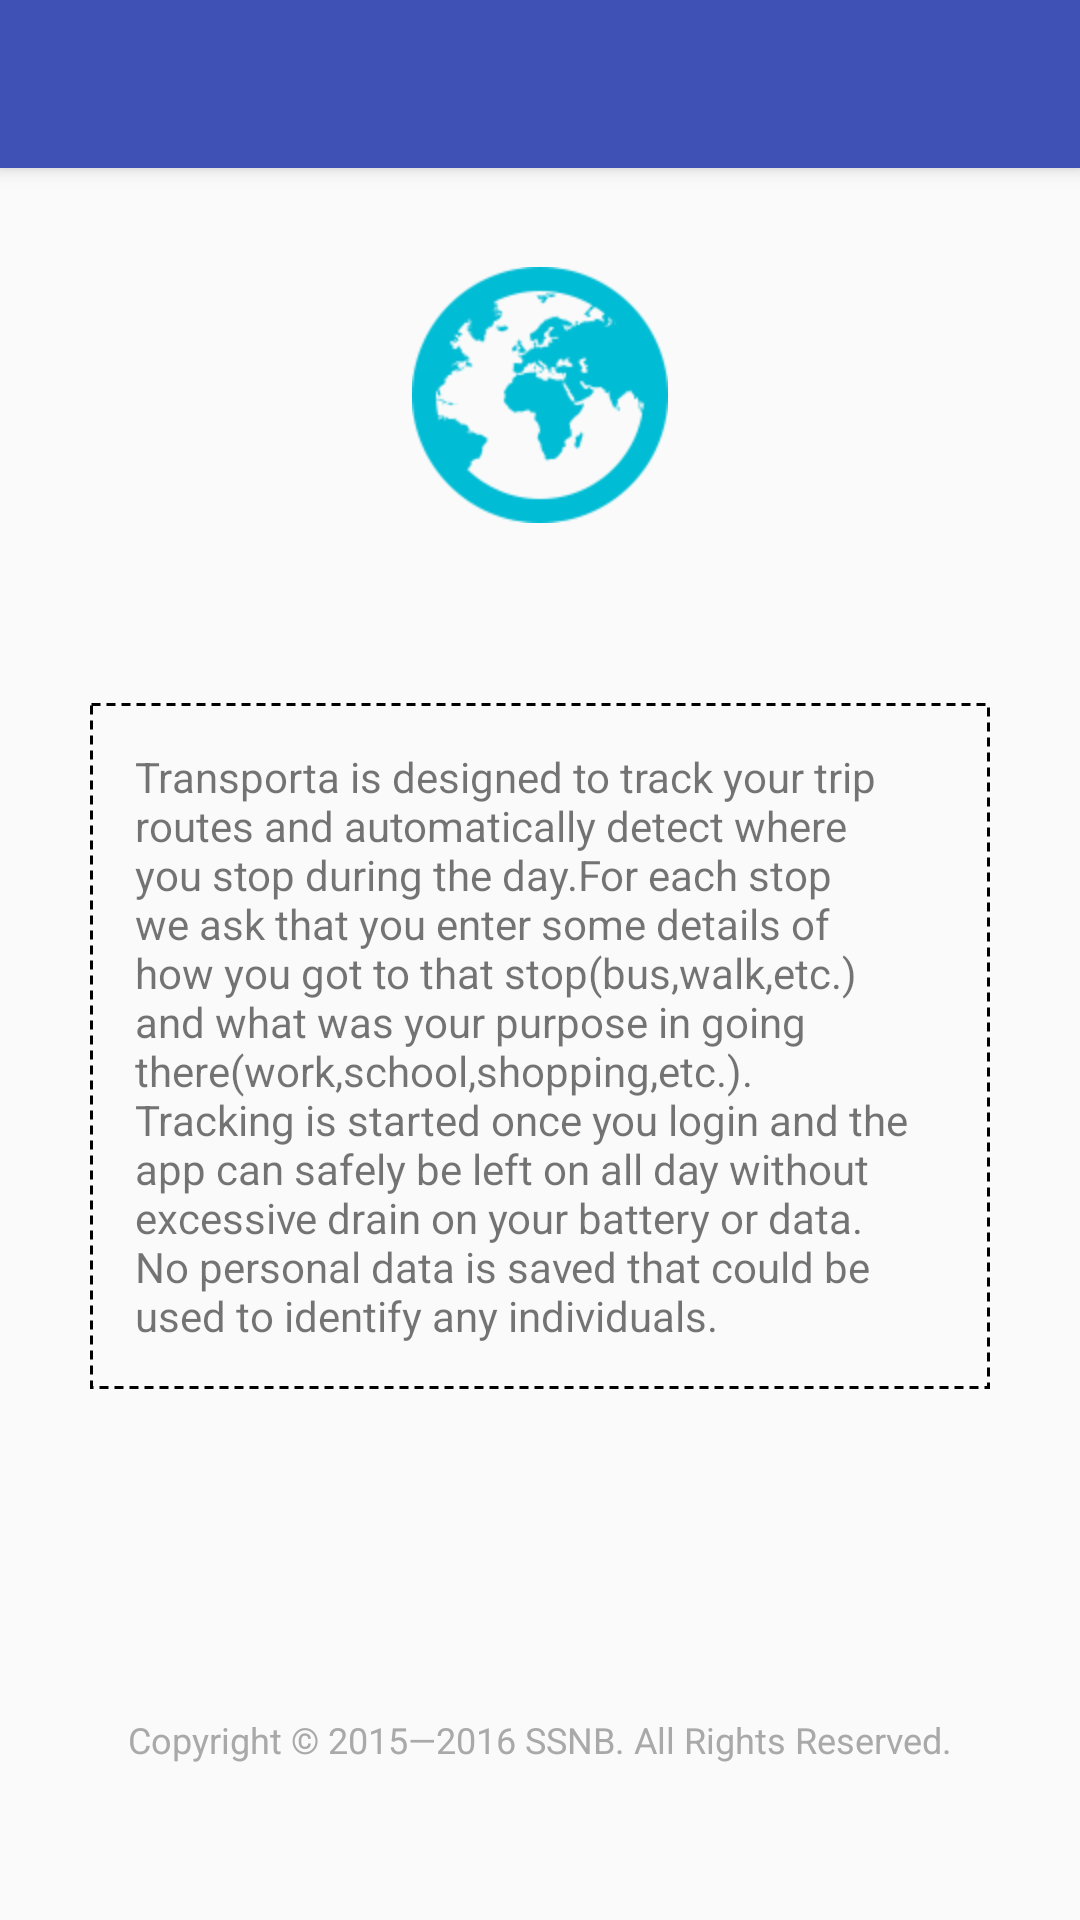

Produce the Android XML layout that renders to this screen, including the resource entries it uses.
<!-- AndroidManifest.xml: activity theme AppTheme.NoActionBar -->
<!-- res/layout/activity_about.xml -->
<?xml version="1.0" encoding="utf-8"?>
<android.support.design.widget.CoordinatorLayout
    xmlns:android="http://schemas.android.com/apk/res/android"
    xmlns:app="http://schemas.android.com/apk/res-auto"
    xmlns:tools="http://schemas.android.com/tools"
    android:layout_width="match_parent"
    android:layout_height="match_parent"
    android:fitsSystemWindows="true"
    tools:context="blq.ssnb.trive.activity.AboutActivity">

    <android.support.design.widget.AppBarLayout
        android:layout_width="match_parent"
        android:layout_height="wrap_content"
        android:theme="@style/AppTheme.AppBarOverlay">

        <android.support.v7.widget.Toolbar
            android:id="@+id/toolbar"
            android:layout_width="match_parent"
            android:layout_height="?attr/actionBarSize"
            android:background="?attr/colorPrimary"
            app:popupTheme="@style/AppTheme.PopupOverlay">
            <ImageView
                android:id="@+id/nv_back"
                android:layout_width="?attr/actionBarSize"
                android:layout_height="?attr/actionBarSize"
                android:scaleType="centerInside"
                android:src="@drawable/ico_back"/>
            <TextView
                android:id="@+id/nv_title"
                android:layout_width="wrap_content"
                android:layout_height="wrap_content"
                tools:text="history"
                android:textSize="25sp"
                android:paddingLeft="10dp"
                android:paddingRight="10dp"
                android:textStyle="bold"
                />
        </android.support.v7.widget.Toolbar>

    </android.support.design.widget.AppBarLayout>

    <include layout="@layout/content_about"/>

</android.support.design.widget.CoordinatorLayout>
<!-- res/layout/content_about.xml (included above) -->
<?xml version="1.0" encoding="utf-8"?>
<RelativeLayout
    xmlns:android="http://schemas.android.com/apk/res/android"
    xmlns:app="http://schemas.android.com/apk/res-auto"
    xmlns:tools="http://schemas.android.com/tools"
    android:layout_width="match_parent"
    android:layout_height="match_parent"
    app:layout_behavior="@string/appbar_scrolling_view_behavior"
    tools:context="blq.ssnb.trive.activity.AboutActivity"
    tools:showIn="@layout/activity_about">
    <LinearLayout
        android:layout_width="match_parent"
        android:layout_height="match_parent"
        android:orientation="vertical"
        android:gravity="center">
        <TextView
            android:layout_width="match_parent"
            android:layout_height="0dp"
            android:layout_weight="1"/>
        <ImageView
            android:layout_width="wrap_content"
            android:layout_height="wrap_content"
            android:src="@drawable/ic_launcher_2"
            android:layout_marginBottom="30dp"/>
        <TextView
            android:layout_width="wrap_content"
            android:layout_height="wrap_content"
            android:layout_margin="30dp"
            android:padding="15dp"
            android:background="@drawable/shape_dashed_border"
            android:text="@string/about_content"
            />
        <TextView
            android:layout_width="match_parent"
            android:layout_height="0dp"
            android:layout_weight="2"/>
        <TextView
            android:id="@+id/copy_right"
            android:layout_width="wrap_content"
            android:layout_height="wrap_content"
            android:padding="12dip"
            android:text="@string/all_rights_reserved"
            android:textColor="@color/gray"
            android:textSize="12sp" />
        <TextView
            android:layout_width="match_parent"
            android:layout_height="40dp"/>

    </LinearLayout>

</RelativeLayout>
<!-- resources referenced by this layout -->
<resources>
  <color name="gray">#A9A9A9</color>
  <!-- drawable ic_launcher_2: png bitmap (drawable-hdpi, 8331 bytes) -->
  <!-- drawable shape_dashed_border (drawable) -->
  <?xml version="1.0" encoding="utf-8"?>
  <shape xmlns:android="http://schemas.android.com/apk/res/android"
      android:shape="rectangle">
      <stroke android:color="#000"
              android:width="1dp"
          android:dashGap="2dp"
          android:dashWidth="3dp"/>
  
  </shape>
  <string name="about_content">Transporta is designed to track your trip routes and automatically detect where you stop during the day.For each stop we ask that you enter some details of how you got to that stop(bus,walk,etc.) and what was your purpose in going there(work,school,shopping,etc.).
          \nTracking is started once you login and the app can safely be left on all day without excessive drain on your battery or data.
      \nNo personal data is saved that could be used to identify any individuals.</string>
  <string name="all_rights_reserved">Copyright © 2015—2016 SSNB. All Rights Reserved.</string>
  <style name="AppTheme.AppBarOverlay" parent="ThemeOverlay.AppCompat.Dark.ActionBar" />
  <style name="AppTheme.PopupOverlay" parent="ThemeOverlay.AppCompat.Light" />
  <style name="AppTheme.NoActionBar">
          <item name="windowActionBar">false</item>
          <item name="windowNoTitle">true</item>
      </style>
</resources>
